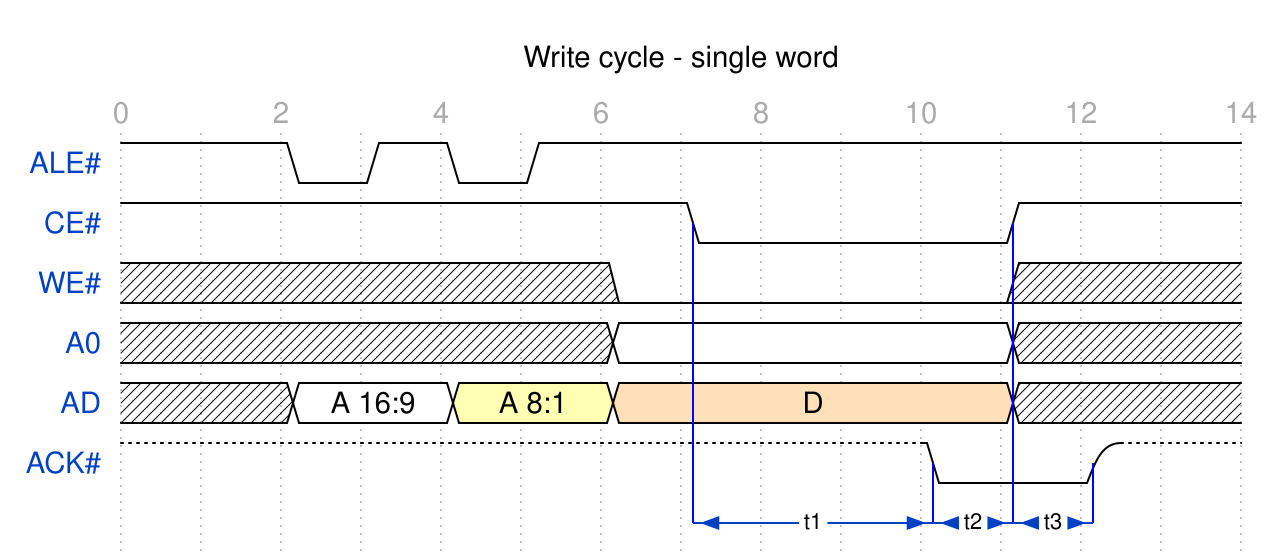

Here is a digital timing diagram. Give the WaveJSON source that produces it.

{
  signal: [
  {name: 'ALE#', wave: '1.0101........'},
  {name: 'CE#',  wave: '1......0...1..', node: '.......A...B'},
  {name: 'WE#',  wave: 'x.....0....x..'},
  {name: 'A0',   wave: 'x.....=....x..'},
  {name: 'AD',   wave: 'xx2.3.4....x..', data: ['A 16:9', 'A 8:1', 'D']},
  {name: 'ACK#', wave: 'u.........0.u.', node: '..........C.D'},
  {                                      node: '.......E..FGH'},
  ],
  head: {
    text:'Write cycle - single word',
    tick:0,
    every:2
  },
  edge: [
    'A-E', 'C-F', 'B-G', 'D-H', 'E<->F t1', 'F<->G t2', 'G<->H t3'
  ]
}
